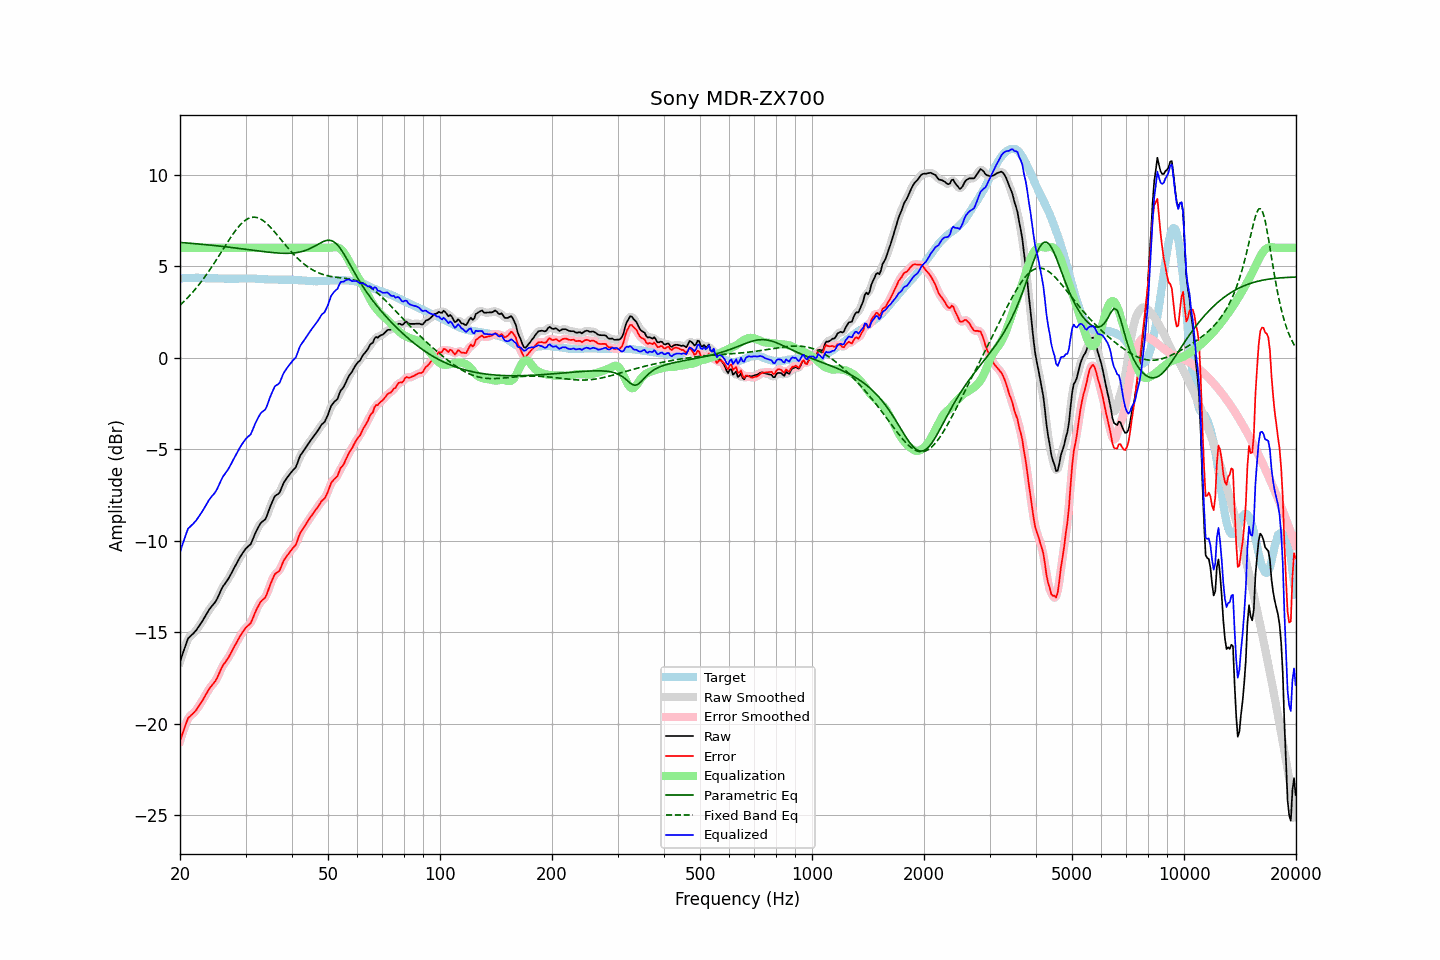

The file beside this chart, header and first rows:
frequency, raw, error, smoothed, error_smoothed, equalization, parametric_eq, fixed_band_eq, equalized_raw, equalized_smoothed, target
20.00, -16.62, -20.94, -16.64, -20.96, 6.00, 6.29, 2.86, -10.62, -10.64, 4.32
20.20, -16.36, -20.69, -16.35, -20.68, 6.00, 6.28, 2.94, -10.36, -10.35, 4.33
20.40, -16.11, -20.44, -16.08, -20.41, 6.00, 6.28, 3.03, -10.11, -10.08, 4.34
20.61, -15.85, -20.19, -15.83, -20.17, 6.00, 6.27, 3.11, -9.85, -9.83, 4.34
20.81, -15.59, -19.93, -15.59, -19.93, 6.00, 6.26, 3.20, -9.59, -9.59, 4.35
21.02, -15.35, -19.70, -15.39, -19.74, 6.00, 6.25, 3.29, -9.35, -9.39, 4.35
21.23, -15.27, -19.62, -15.26, -19.61, 6.00, 6.25, 3.39, -9.27, -9.26, 4.36
21.44, -15.18, -19.53, -15.17, -19.52, 6.00, 6.24, 3.48, -9.18, -9.17, 4.36
21.66, -15.10, -19.46, -15.10, -19.46, 6.00, 6.23, 3.58, -9.10, -9.10, 4.35
21.87, -15.01, -19.36, -15.01, -19.36, 6.00, 6.22, 3.68, -9.01, -9.01, 4.35
22.09, -14.91, -19.27, -14.90, -19.26, 6.00, 6.22, 3.79, -8.91, -8.90, 4.36
22.31, -14.78, -19.14, -14.78, -19.14, 6.00, 6.21, 3.90, -8.78, -8.78, 4.36
22.54, -14.65, -19.00, -14.65, -19.01, 6.00, 6.20, 4.01, -8.65, -8.65, 4.35
22.76, -14.52, -18.86, -14.52, -18.87, 6.00, 6.19, 4.12, -8.52, -8.52, 4.34
22.99, -14.39, -18.73, -14.38, -18.73, 6.00, 6.19, 4.24, -8.39, -8.38, 4.34
23.22, -14.24, -18.58, -14.24, -18.58, 6.00, 6.18, 4.36, -8.24, -8.24, 4.34
23.45, -14.09, -18.42, -14.09, -18.42, 6.00, 6.17, 4.48, -8.09, -8.09, 4.33
23.69, -13.94, -18.27, -13.94, -18.27, 6.00, 6.16, 4.60, -7.94, -7.94, 4.33
23.92, -13.79, -18.12, -13.80, -18.13, 6.00, 6.15, 4.73, -7.79, -7.80, 4.33
24.16, -13.67, -18.00, -13.67, -18.00, 6.00, 6.14, 4.86, -7.67, -7.67, 4.33
24.40, -13.56, -17.89, -13.56, -17.89, 6.00, 6.13, 4.99, -7.56, -7.56, 4.33
24.65, -13.46, -17.79, -13.46, -17.79, 6.00, 6.12, 5.12, -7.46, -7.46, 4.33
24.89, -13.35, -17.67, -13.34, -17.67, 6.00, 6.11, 5.26, -7.35, -7.34, 4.33
25.14, -13.20, -17.52, -13.19, -17.51, 6.00, 6.10, 5.39, -7.20, -7.19, 4.33
25.39, -13.01, -17.32, -13.01, -17.33, 6.00, 6.10, 5.53, -7.01, -7.01, 4.32
25.65, -12.81, -17.13, -12.81, -17.13, 6.00, 6.09, 5.67, -6.81, -6.81, 4.32
25.91, -12.62, -16.94, -12.63, -16.95, 6.00, 6.08, 5.81, -6.62, -6.63, 4.32
26.16, -12.47, -16.78, -12.48, -16.79, 6.00, 6.07, 5.95, -6.47, -6.48, 4.31
26.43, -12.35, -16.67, -12.35, -16.66, 6.00, 6.06, 6.09, -6.35, -6.35, 4.31
26.69, -12.22, -16.53, -12.22, -16.54, 6.00, 6.05, 6.23, -6.22, -6.22, 4.31
26.96, -12.10, -16.41, -12.09, -16.40, 6.00, 6.03, 6.36, -6.10, -6.09, 4.31
27.23, -11.94, -16.25, -11.94, -16.25, 6.00, 6.02, 6.50, -5.94, -5.94, 4.31
27.50, -11.78, -16.09, -11.78, -16.09, 6.00, 6.01, 6.63, -5.78, -5.78, 4.31
27.77, -11.61, -15.92, -11.61, -15.92, 6.00, 6.00, 6.75, -5.61, -5.61, 4.31
28.05, -11.45, -15.76, -11.45, -15.76, 6.00, 5.99, 6.88, -5.45, -5.45, 4.31
28.33, -11.29, -15.60, -11.28, -15.59, 6.00, 5.98, 6.99, -5.29, -5.28, 4.31
28.62, -11.12, -15.43, -11.12, -15.43, 6.00, 5.97, 7.10, -5.12, -5.12, 4.31
28.90, -10.96, -15.27, -10.96, -15.27, 6.00, 5.96, 7.20, -4.96, -4.96, 4.32
29.19, -10.81, -15.12, -10.81, -15.13, 6.00, 5.95, 7.30, -4.81, -4.81, 4.32
29.48, -10.68, -14.99, -10.67, -14.99, 6.00, 5.94, 7.38, -4.68, -4.67, 4.31
29.78, -10.55, -14.87, -10.55, -14.87, 6.00, 5.92, 7.46, -4.55, -4.55, 4.32
30.08, -10.43, -14.75, -10.44, -14.76, 6.00, 5.91, 7.52, -4.43, -4.44, 4.32
30.38, -10.35, -14.67, -10.36, -14.68, 6.00, 5.90, 7.58, -4.35, -4.36, 4.32
30.68, -10.27, -14.59, -10.27, -14.59, 6.00, 5.89, 7.62, -4.27, -4.27, 4.32
30.99, -10.19, -14.51, -10.16, -14.47, 6.00, 5.88, 7.65, -4.19, -4.16, 4.32
31.30, -9.99, -14.31, -9.99, -14.30, 6.00, 5.87, 7.66, -3.99, -3.99, 4.32
31.61, -9.77, -14.08, -9.78, -14.10, 6.00, 5.86, 7.67, -3.77, -3.78, 4.31
31.93, -9.56, -13.88, -9.57, -13.88, 6.00, 5.84, 7.66, -3.56, -3.57, 4.31
32.24, -9.39, -13.69, -9.38, -13.69, 6.00, 5.83, 7.65, -3.39, -3.38, 4.30
32.57, -9.23, -13.53, -9.22, -13.52, 6.00, 5.82, 7.61, -3.23, -3.22, 4.30
32.89, -9.07, -13.37, -9.09, -13.38, 6.00, 5.81, 7.58, -3.07, -3.09, 4.30
33.22, -8.98, -13.27, -8.99, -13.28, 6.00, 5.80, 7.52, -2.98, -2.99, 4.29
33.55, -8.91, -13.19, -8.91, -13.20, 6.00, 5.79, 7.46, -2.91, -2.91, 4.28
33.89, -8.84, -13.11, -8.81, -13.08, 6.00, 5.78, 7.39, -2.84, -2.81, 4.27
34.23, -8.66, -12.93, -8.64, -12.91, 6.00, 5.77, 7.32, -2.66, -2.64, 4.27
34.57, -8.41, -12.68, -8.42, -12.69, 6.00, 5.76, 7.23, -2.41, -2.42, 4.27
34.92, -8.17, -12.44, -8.19, -12.45, 6.00, 5.75, 7.15, -2.17, -2.19, 4.27
35.27, -7.96, -12.23, -7.95, -12.22, 6.00, 5.74, 7.05, -1.96, -1.95, 4.27
35.62, -7.77, -12.03, -7.76, -12.02, 6.00, 5.73, 6.95, -1.77, -1.76, 4.26
35.97, -7.57, -11.83, -7.61, -11.87, 6.00, 5.72, 6.85, -1.57, -1.61, 4.26
... 635 more rows
